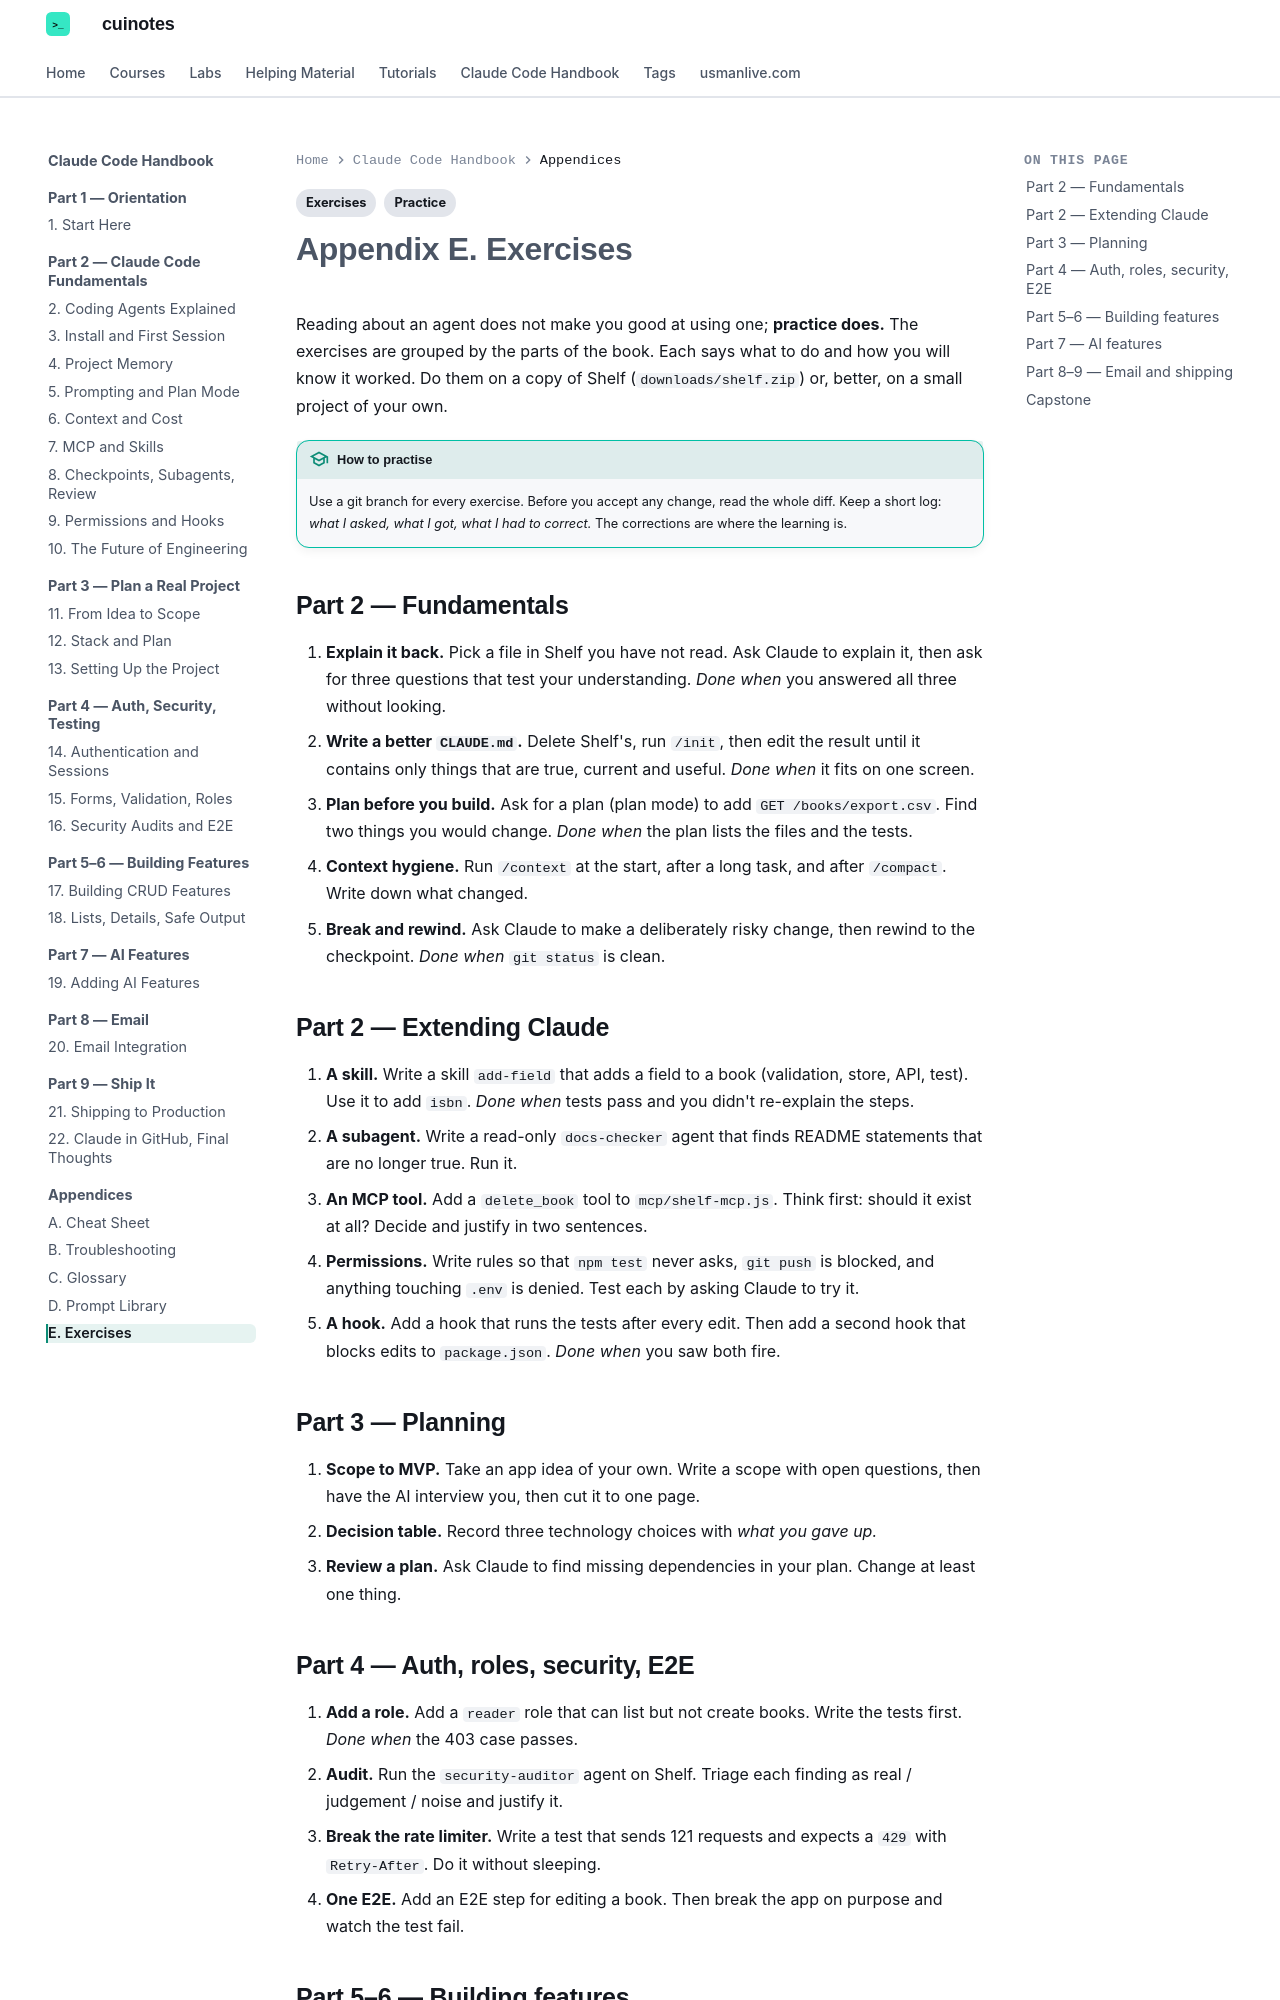

repository: mua22/mern-web-book · page: claude-code-handbook/appendix-e-exercises/index.html · generator: mkdocs

---
title: "Appendix E. Exercises"
tags:
  - Exercises
  - Practice
---

# Appendix E. Exercises

Reading about an agent does not make you good at using one; **practice does.** The exercises are grouped by the parts of the book. Each says what to do and how you will know it worked. Do them on a copy of Shelf (`downloads/shelf.zip`) or, better, on a small project of your own.

!!! tip "How to practise"
    Use a git branch for every exercise. Before you accept any change, read the whole diff. Keep a short log: *what I asked, what I got, what I had to correct.* The corrections are where the learning is.

## Part 2 — Fundamentals

1. **Explain it back.** Pick a file in Shelf you have not read. Ask Claude to explain it, then ask for three questions that test your understanding. *Done when* you answered all three without looking.
2. **Write a better `CLAUDE.md`.** Delete Shelf's, run `/init`, then edit the result until it contains only things that are true, current and useful. *Done when* it fits on one screen.
3. **Plan before you build.** Ask for a plan (plan mode) to add `GET /books/export.csv`. Find two things you would change. *Done when* the plan lists the files and the tests.
4. **Context hygiene.** Run `/context` at the start, after a long task, and after `/compact`. Write down what changed.
5. **Break and rewind.** Ask Claude to make a deliberately risky change, then rewind to the checkpoint. *Done when* `git status` is clean.

## Part 2 — Extending Claude

6. **A skill.** Write a skill `add-field` that adds a field to a book (validation, store, API, test). Use it to add `isbn`. *Done when* tests pass and you didn't re-explain the steps.
7. **A subagent.** Write a read-only `docs-checker` agent that finds README statements that are no longer true. Run it.
8. **An MCP tool.** Add a `delete_book` tool to `mcp/shelf-mcp.js`. Think first: should it exist at all? Decide and justify in two sentences.
9. **Permissions.** Write rules so that `npm test` never asks, `git push` is blocked, and anything touching `.env` is denied. Test each by asking Claude to try it.
10. **A hook.** Add a hook that runs the tests after every edit. Then add a second hook that blocks edits to `package.json`. *Done when* you saw both fire.

## Part 3 — Planning

11. **Scope to MVP.** Take an app idea of your own. Write a scope with open questions, then have the AI interview you, then cut it to one page.
12. **Decision table.** Record three technology choices with *what you gave up.*
13. **Review a plan.** Ask Claude to find missing dependencies in your plan. Change at least one thing.
